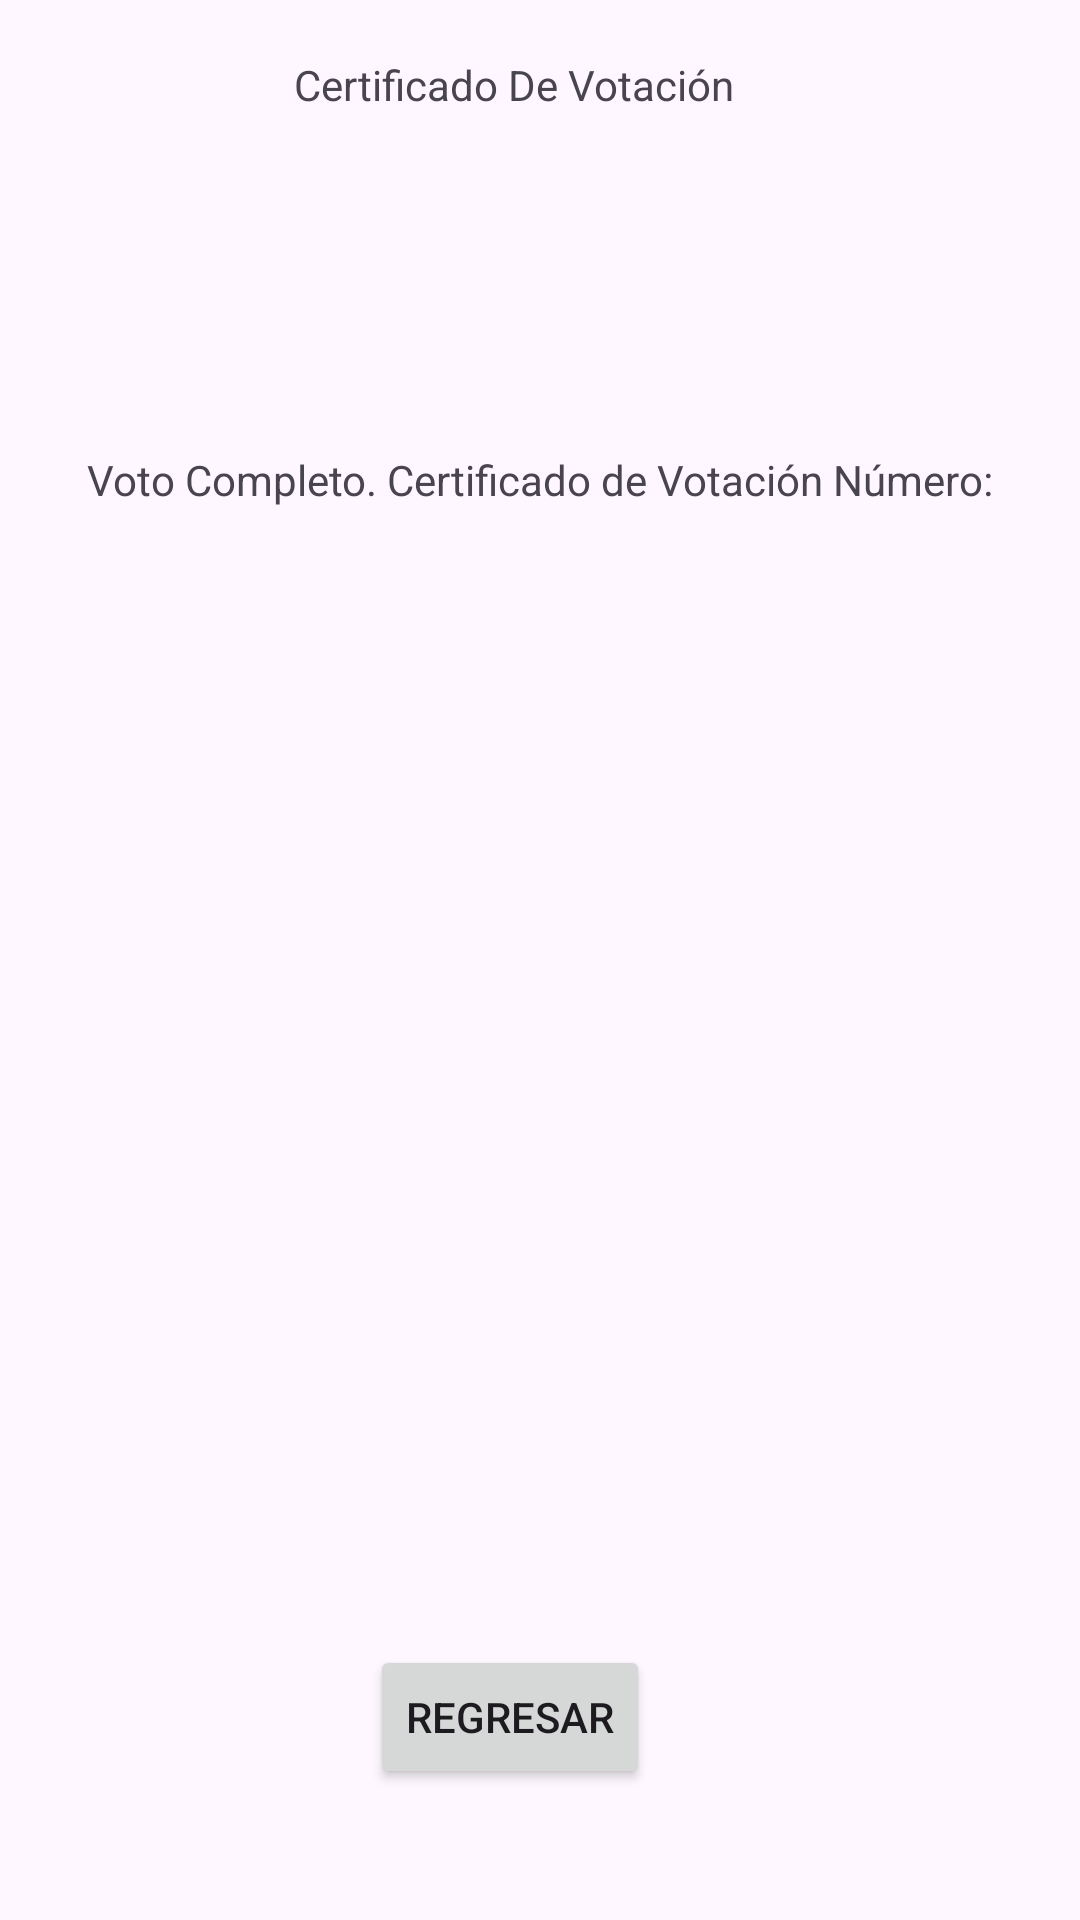

This screen was rendered from an Android layout file. Write that file and the resources it references.
<!-- AndroidManifest.xml: application theme Theme.ConteoElectoral -->
<!-- res/layout/activity_certificate.xml -->
<?xml version="1.0" encoding="utf-8"?>
<androidx.constraintlayout.widget.ConstraintLayout xmlns:android="http://schemas.android.com/apk/res/android"
    xmlns:app="http://schemas.android.com/apk/res-auto"
    xmlns:tools="http://schemas.android.com/tools"
    android:layout_width="match_parent"
    android:layout_height="match_parent"
    tools:context=".CertificateActivity">

    <TextView
        android:id="@+id/textView6"
        android:layout_width="wrap_content"
        android:layout_height="wrap_content"
        android:text="Certificado De Votación"
        app:layout_constraintBottom_toBottomOf="parent"
        app:layout_constraintEnd_toEndOf="parent"
        app:layout_constraintHorizontal_bias="0.46"
        app:layout_constraintStart_toStartOf="parent"
        app:layout_constraintTop_toTopOf="parent"
        app:layout_constraintVertical_bias="0.03" />

    <TextView
        android:id="@+id/textViewCertificate"
        android:layout_width="wrap_content"
        android:layout_height="wrap_content"
        android:text="Voto Completo. Certificado de Votación Número:"
        app:layout_constraintBottom_toBottomOf="parent"
        app:layout_constraintEnd_toEndOf="parent"
        app:layout_constraintStart_toStartOf="parent"
        app:layout_constraintTop_toTopOf="parent"
        app:layout_constraintVertical_bias="0.242" />

    <ImageView
        android:id="@+id/imageView3"
        android:layout_width="wrap_content"
        android:layout_height="wrap_content"
        app:layout_constraintBottom_toBottomOf="parent"
        app:layout_constraintEnd_toEndOf="parent"
        app:layout_constraintHorizontal_bias="0.604"
        app:layout_constraintStart_toStartOf="parent"
        app:layout_constraintTop_toTopOf="parent"
        app:layout_constraintVertical_bias="0.52"
        app:srcCompat="@drawable/captura" />

    <Button
        android:id="@+id/button5"
        android:layout_width="wrap_content"
        android:layout_height="wrap_content"
        android:onClick="GoToMainActivity"
        android:text="Regresar"
        app:layout_constraintBottom_toBottomOf="parent"
        app:layout_constraintEnd_toEndOf="parent"
        app:layout_constraintHorizontal_bias="0.462"
        app:layout_constraintStart_toStartOf="parent"
        app:layout_constraintTop_toTopOf="parent"
        app:layout_constraintVertical_bias="0.926" />
</androidx.constraintlayout.widget.ConstraintLayout>
<!-- resources referenced by this layout -->
<resources>
  <style name="Theme.ConteoElectoral" parent="Base.Theme.ConteoElectoral" />
  <style name="Base.Theme.ConteoElectoral" parent="Theme.Material3.DayNight.NoActionBar">
          
          
      </style>
</resources>
